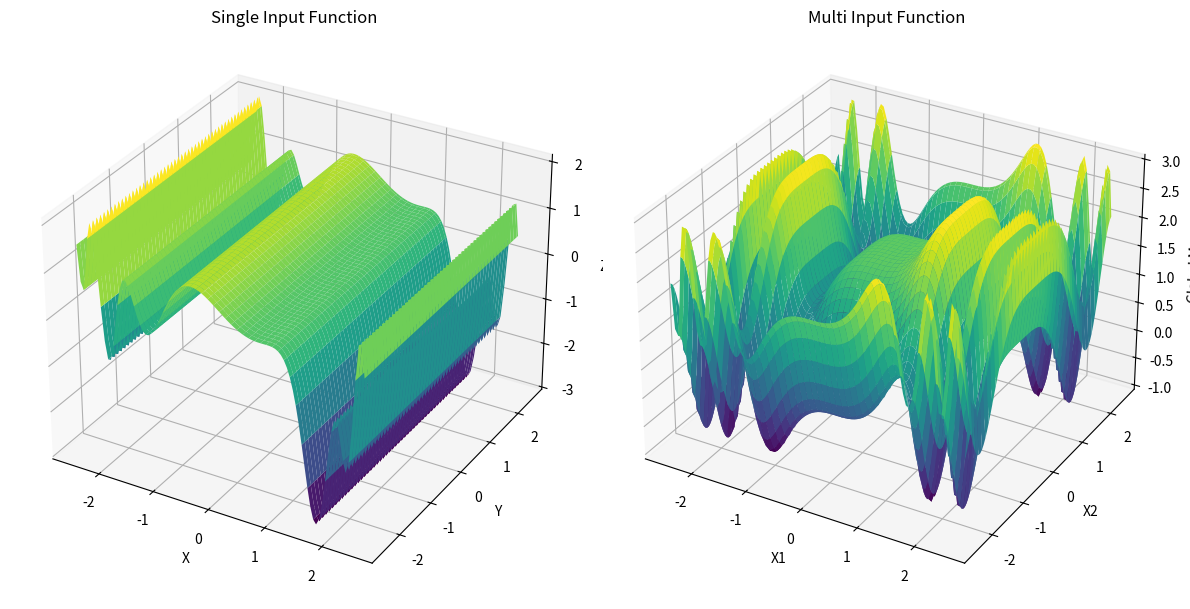

Write the Python code that produced this figure.
import numpy as np
import matplotlib.pyplot as plt
from mpl_toolkits.mplot3d import Axes3D

# Define the global function with single and multiple inputs
def global_function_single(x):
    return np.sin(x**3) + np.cos(x**2) - np.sin(x)

def global_function_multi(x1, x2, x3):

    return np.sin((x1)**3) + np.cos((x2)**2) - np.sin((x3))

# Create a meshgrid for plotting
x = np.linspace(-2.5, 2.5, 100)
x1, x2, x3 = np.meshgrid(x, x, x)

# Compute the function values
y_single = global_function_single(x)
y_multi = global_function_multi(x1, x2, x3)

# Plotting the single input function
fig = plt.figure(figsize=(12, 6))

# Single input plot

ax1 = fig.add_subplot(121, projection='3d')
X, Y = np.meshgrid(x, x)
Z = global_function_single(X)
ax1.plot_surface(X, Y, Z, cmap='viridis')
ax1.set_title('Single Input Function')
ax1.set_xlabel('X')
ax1.set_ylabel('Y')
ax1.set_zlabel('Z')

# Multi input plot
ax2 = fig.add_subplot(122, projection='3d')
Z_multi = global_function_multi(x1, x2, x3)
# Since Z_multi is 3D, take the max across one axis to get a 2D representation
Z_max = np.max(Z_multi, axis=2)
ax2.plot_surface(X, Y, Z_max, cmap='viridis')
ax2.set_title('Multi Input Function')
ax2.set_xlabel('X1')
ax2.set_ylabel('X2')
ax2.set_zlabel('Global Max')

plt.tight_layout()
plt.show()

# Find the global maximum for both cases
global_max_single = np.max(y_single)
global_max_multi = np.max(y_multi)


print(global_function_multi(1.15 ,0.62,-0.62))

